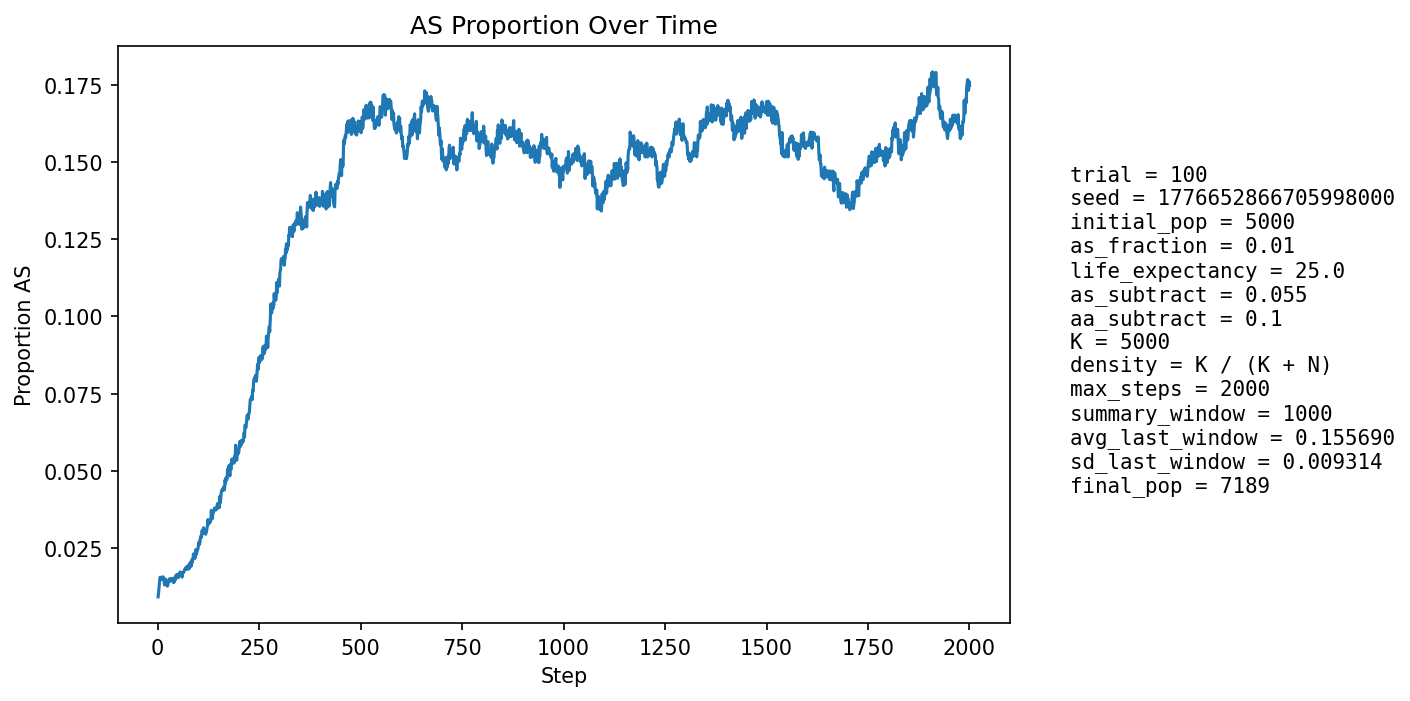

Values plotted in this chart, from the file beside it:
step, population_size, births, newborn_AA, newborn_AS, newborn_SS, prop_newborn_AA, prop_newborn_AS, prop_newborn_SS, prop_repro_AA, prop_repro_AS, prop_AS_population
1, 5261, 1272, 1265, 7, 0, 0.9945, 0.005503, 0.0, 0.9917, 0.008251, 0.009124
2, 5343, 1242, 1231, 11, 0, 0.9911, 0.008857, 0.0, 0.9906, 0.009419, 0.01029
3, 5423, 1233, 1219, 14, 0, 0.9886, 0.01135, 0.0, 0.9894, 0.01058, 0.0118
4, 5479, 1211, 1190, 20, 1, 0.9827, 0.01652, 0.0008258, 0.9869, 0.01307, 0.01351
5, 5580, 1251, 1228, 23, 0, 0.9816, 0.01839, 0.0, 0.987, 0.01297, 0.01452
6, 5680, 1275, 1251, 24, 0, 0.9812, 0.01882, 0.0, 0.9874, 0.01261, 0.01549
7, 5777, 1293, 1276, 17, 0, 0.9869, 0.01315, 0.0, 0.9873, 0.01267, 0.01506
8, 5863, 1304, 1286, 17, 1, 0.9862, 0.01304, 0.0007669, 0.9861, 0.01388, 0.01484
9, 5955, 1320, 1300, 20, 0, 0.9848, 0.01515, 0.0, 0.9854, 0.01465, 0.01511
10, 6048, 1337, 1320, 17, 0, 0.9873, 0.01272, 0.0, 0.9843, 0.0157, 0.01488
11, 6141, 1355, 1333, 22, 0, 0.9838, 0.01624, 0.0, 0.9843, 0.0157, 0.01547
12, 6236, 1375, 1353, 22, 0, 0.984, 0.016, 0.0, 0.9847, 0.01534, 0.01555
13, 6310, 1373, 1356, 17, 0, 0.9876, 0.01238, 0.0, 0.9844, 0.01555, 0.0149
14, 6375, 1379, 1354, 25, 0, 0.9819, 0.01813, 0.0, 0.9849, 0.01506, 0.01553
15, 6438, 1387, 1369, 18, 0, 0.987, 0.01298, 0.0, 0.9851, 0.0149, 0.0146
16, 6500, 1400, 1385, 15, 0, 0.9893, 0.01071, 0.0, 0.985, 0.01499, 0.01385
17, 6555, 1408, 1395, 13, 0, 0.9908, 0.009233, 0.0, 0.9855, 0.01451, 0.01297
18, 6605, 1414, 1387, 27, 0, 0.9809, 0.01909, 0.0, 0.9853, 0.01469, 0.01453
19, 6653, 1419, 1392, 27, 0, 0.981, 0.01903, 0.0, 0.9854, 0.01458, 0.01488
20, 6697, 1425, 1407, 18, 0, 0.9874, 0.01263, 0.0, 0.9864, 0.01355, 0.01419
21, 6737, 1430, 1417, 13, 0, 0.9909, 0.009091, 0.0, 0.9871, 0.01286, 0.01321
22, 6772, 1434, 1417, 17, 0, 0.9881, 0.01185, 0.0, 0.986, 0.01396, 0.01299
23, 6806, 1437, 1416, 21, 0, 0.9854, 0.01461, 0.0, 0.9855, 0.01448, 0.01352
24, 6835, 1440, 1427, 13, 0, 0.991, 0.009028, 0.0, 0.9856, 0.01441, 0.01258
25, 6861, 1444, 1426, 18, 0, 0.9875, 0.01247, 0.0, 0.9862, 0.01375, 0.01312
26, 6884, 1448, 1422, 26, 0, 0.982, 0.01796, 0.0, 0.9863, 0.01368, 0.01395
27, 6906, 1451, 1426, 25, 0, 0.9828, 0.01723, 0.0, 0.9861, 0.01392, 0.01434
28, 6926, 1452, 1428, 24, 0, 0.9835, 0.01653, 0.0, 0.987, 0.01301, 0.01487
29, 6943, 1454, 1434, 20, 0, 0.9862, 0.01376, 0.0, 0.9867, 0.01326, 0.01455
30, 6959, 1456, 1437, 19, 0, 0.987, 0.01305, 0.0, 0.9865, 0.01352, 0.01437
31, 6973, 1458, 1439, 19, 0, 0.987, 0.01303, 0.0, 0.9862, 0.01377, 0.0142
32, 6985, 1459, 1434, 25, 0, 0.9829, 0.01714, 0.0, 0.9854, 0.0146, 0.01503
33, 6996, 1461, 1442, 19, 0, 0.987, 0.013, 0.0, 0.9849, 0.01513, 0.01444
34, 7007, 1462, 1439, 23, 0, 0.9843, 0.01573, 0.0, 0.9849, 0.01511, 0.01499
35, 7016, 1464, 1440, 23, 1, 0.9836, 0.01571, 0.0006831, 0.9849, 0.01508, 0.01511
36, 7027, 1465, 1446, 19, 0, 0.987, 0.01297, 0.0, 0.9844, 0.01562, 0.01466
37, 7034, 1466, 1445, 21, 0, 0.9857, 0.01432, 0.0, 0.9847, 0.01531, 0.01464
38, 7041, 1466, 1447, 19, 0, 0.987, 0.01296, 0.0, 0.9853, 0.01474, 0.01406
39, 7049, 1467, 1448, 19, 0, 0.987, 0.01295, 0.0, 0.9856, 0.01444, 0.01376
40, 7055, 1468, 1444, 24, 0, 0.9837, 0.01635, 0.0, 0.9861, 0.01385, 0.01417
41, 7063, 1469, 1449, 20, 0, 0.9864, 0.01361, 0.0, 0.9859, 0.01412, 0.01402
42, 7067, 1469, 1439, 30, 0, 0.9796, 0.02042, 0.0, 0.9859, 0.0141, 0.01542
43, 7070, 1468, 1448, 20, 0, 0.9864, 0.01362, 0.0, 0.9862, 0.01383, 0.01471
44, 7073, 1469, 1448, 21, 0, 0.9857, 0.0143, 0.0, 0.9859, 0.0141, 0.0147
45, 7072, 1470, 1438, 31, 1, 0.9782, 0.02109, 0.0006803, 0.9859, 0.01409, 0.01598
46, 7077, 1470, 1443, 27, 0, 0.9816, 0.01837, 0.0, 0.9848, 0.01521, 0.01625
47, 7080, 1471, 1453, 18, 0, 0.9878, 0.01224, 0.0, 0.9845, 0.01548, 0.0154
48, 7082, 1471, 1447, 24, 0, 0.9837, 0.01632, 0.0, 0.9845, 0.01548, 0.01596
49, 7085, 1471, 1446, 25, 0, 0.983, 0.017, 0.0, 0.9831, 0.01688, 0.01637
50, 7087, 1472, 1455, 17, 0, 0.9885, 0.01155, 0.0, 0.9823, 0.01771, 0.01552
51, 7091, 1472, 1453, 19, 0, 0.9871, 0.01291, 0.0, 0.9829, 0.01714, 0.01537
52, 7093, 1473, 1444, 29, 0, 0.9803, 0.01969, 0.0, 0.9829, 0.01713, 0.01635
53, 7094, 1473, 1445, 27, 1, 0.981, 0.01833, 0.0006789, 0.9826, 0.0174, 0.01663
54, 7096, 1472, 1449, 23, 0, 0.9844, 0.01562, 0.0, 0.9843, 0.01573, 0.01635
55, 7099, 1473, 1445, 28, 0, 0.981, 0.01901, 0.0, 0.9846, 0.01544, 0.01719
56, 7099, 1473, 1453, 19, 1, 0.9864, 0.0129, 0.0006789, 0.9835, 0.01655, 0.0162
57, 7098, 1472, 1445, 27, 0, 0.9817, 0.01834, 0.0, 0.984, 0.016, 0.01691
58, 7099, 1472, 1447, 25, 0, 0.983, 0.01698, 0.0, 0.9843, 0.01573, 0.0169
59, 7101, 1473, 1455, 18, 0, 0.9878, 0.01222, 0.0, 0.9832, 0.01684, 0.01591
60, 7099, 1473, 1453, 20, 0, 0.9864, 0.01358, 0.0, 0.9837, 0.01627, 0.0155
... 1,940 more rows
